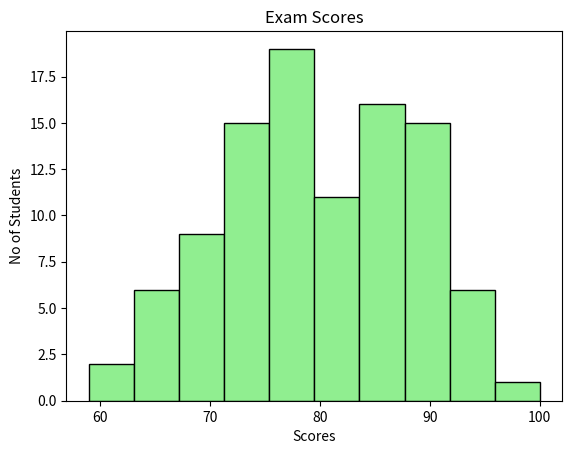

Reproduce this figure in Python.
import matplotlib.pyplot as plt 
import numpy as np 

# Historgram = A visual representation of quantitative data.
                # They group values into bins (intervals)
                # and counts how many fall in each range.

scores = np.random.normal(loc=80, scale=10, size=100)
scores = np.clip(scores, 0, 100)

plt.hist(scores, bins=10,
                 color="lightgreen",
                 edgecolor="black")

plt.title("Exam Scores")

plt.xlabel("Scores")
plt.ylabel("No of Students")

plt.show()
